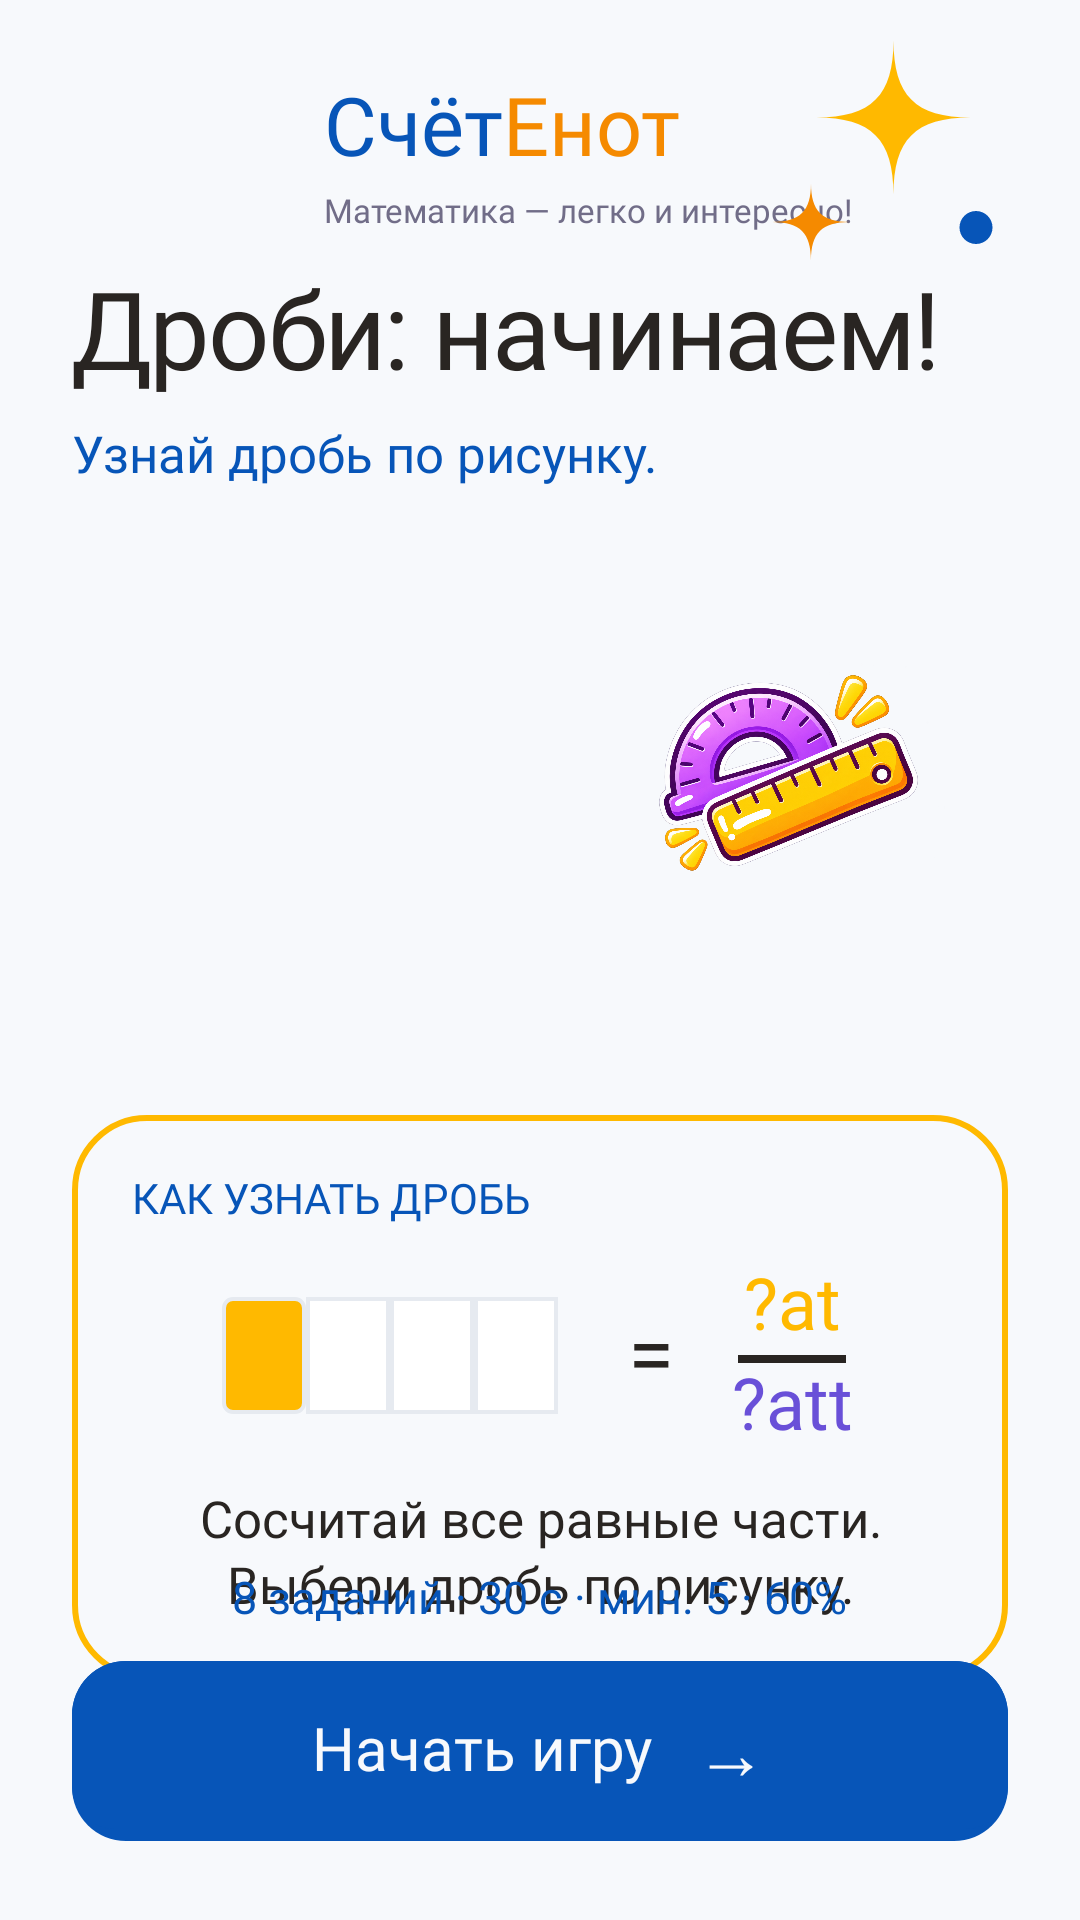

Android layout source for this screen:
<!-- AndroidManifest.xml: application theme Theme.CompositionOfNumbers -->
<!-- res/layout/ncs_v2_fractions_rules_test.xml -->
<?xml version="1.0" encoding="utf-8"?>
<FrameLayout xmlns:android="http://schemas.android.com/apk/res/android" xmlns:app="http://schemas.android.com/apk/res-auto" xmlns:tools="http://schemas.android.com/tools" android:layout_width="match_parent" android:layout_height="match_parent" android:background="@color/ncs_v2_paper" android:fitsSystemWindows="true" android:clipChildren="false" android:clipToPadding="false">
    <FrameLayout android:layout_width="match_parent" android:layout_height="match_parent" android:clipChildren="false" android:clipToPadding="false">
        <LinearLayout android:layout_width="match_parent" android:layout_height="match_parent" android:orientation="vertical" android:padding="24dp" android:clipChildren="false" android:clipToPadding="false">
            <include layout="@layout/ncs_v2_fractions_brand" android:layout_width="match_parent" android:layout_height="58dp"/>
            <ScrollView android:layout_width="match_parent" android:layout_height="0dp" android:layout_weight="1" android:fillViewport="true" android:overScrollMode="ifContentScrolls" android:scrollbars="none" android:clipToPadding="false">
                <LinearLayout android:layout_width="match_parent" android:layout_height="wrap_content" android:orientation="vertical" android:paddingTop="@dimen/ncs_v2_space_8" android:paddingBottom="@dimen/ncs_v2_space_8">
            <Space android:layout_width="1dp" android:layout_height="0dp" android:layout_weight="1"/>
            <LinearLayout android:layout_width="match_parent" android:layout_height="wrap_content" android:orientation="vertical">
                <TextView style="@style/TextAppearance.NcsV2.Fractions.Title" android:gravity="center_vertical" android:layout_width="match_parent" android:layout_height="wrap_content" android:layout_gravity="start" android:text="@string/fractions_test_title" android:singleLine="true" android:maxLines="1" android:autoSizeTextType="uniform" android:autoSizeMinTextSize="@dimen/ncs_v2_text_20" android:autoSizeMaxTextSize="@dimen/ncs_v2_text_36" android:autoSizeStepGranularity="1sp"/>
                <TextView style="@style/TextAppearance.NcsV2.Fractions.Body" android:layout_width="wrap_content" android:layout_height="wrap_content" android:layout_marginTop="10dp" android:textColor="@color/ncs_v2_primary" android:textSize="17sp" android:lineSpacingMultiplier="1.35" android:text="@string/fractions_test_intro"/>
            </LinearLayout>
            <Space android:layout_width="1dp" android:layout_height="0dp" android:layout_weight="1"/>
            <FrameLayout android:layout_width="match_parent" android:layout_height="210dp">
                <ImageView android:layout_width="252dp" android:layout_height="210dp" android:translationX="-2dp" android:src="@drawable/raccoon_thinking" android:scaleType="fitCenter" android:contentDescription="@null" android:importantForAccessibility="no" android:layout_gravity="center_horizontal"/>
                <ImageView android:layout_width="110dp" android:layout_height="75dp" android:src="@drawable/decor_math_tools" android:contentDescription="@null" android:importantForAccessibility="no" android:layout_gravity="end|top" android:layout_marginEnd="18dp" android:layout_marginTop="58dp" android:scaleType="centerCrop"/>
            </FrameLayout>
            <Space android:layout_width="1dp" android:layout_height="0dp" android:layout_weight="1"/>
            <LinearLayout android:layout_width="match_parent" android:layout_height="wrap_content" android:orientation="vertical" android:padding="20dp" android:background="@drawable/ncs_v2_fraction_parts_panel">
                <TextView style="@style/TextAppearance.NcsV2.Fractions.ExtraBold" android:layout_width="wrap_content" android:layout_height="wrap_content" android:textSize="14sp" android:textColor="@color/ncs_v2_primary" android:text="@string/fractions_test_panel"/>
                <FrameLayout android:layout_width="match_parent" android:layout_height="64dp" android:layout_marginTop="12dp">
                    <LinearLayout android:layout_width="wrap_content" android:layout_height="64dp" android:layout_gravity="center_horizontal" android:gravity="center_vertical">
                        <LinearLayout android:layout_width="112dp" android:layout_height="39dp">
                            <View android:layout_width="28dp" android:layout_height="39dp" android:background="@drawable/ncs_v2_fractions_rule_shaded"/>
                            <View android:layout_width="28dp" android:layout_height="39dp" android:background="@drawable/ncs_v2_fractions_rule_empty"/>
                            <View android:layout_width="28dp" android:layout_height="39dp" android:background="@drawable/ncs_v2_fractions_rule_empty"/>
                            <View android:layout_width="28dp" android:layout_height="39dp" android:background="@drawable/ncs_v2_fractions_rule_empty"/>
                        </LinearLayout>
                        <TextView style="@style/TextAppearance.NcsV2.Fractions.ExtraBold" android:layout_width="wrap_content" android:layout_height="wrap_content" android:layout_marginStart="16dp" android:minWidth="30dp" android:gravity="center" android:textSize="28sp" android:text="="/>
                        <include layout="@layout/ncs_v2_fractions_rule_fraction" android:layout_width="44dp" android:layout_height="62dp" android:theme="@style/FractionsExample.Quarter" android:layout_marginStart="10dp"/>
                    </LinearLayout>
                </FrameLayout>
                <TextView style="@style/TextAppearance.NcsV2.Fractions.Body17" android:height="44sp" android:layout_width="wrap_content" android:layout_height="wrap_content" android:layout_gravity="center_horizontal" android:layout_marginTop="12dp" android:gravity="center" android:text="@string/fractions_test_rule"/>
            </LinearLayout>
            <Space android:layout_width="1dp" android:layout_height="0dp" android:layout_weight="1"/>
                </LinearLayout>
            </ScrollView>
            <LinearLayout android:layout_width="match_parent" android:layout_height="92dp" android:orientation="vertical">
                <TextView style="@style/TextAppearance.NcsV2.Fractions.Bold" android:layout_width="wrap_content" android:layout_height="wrap_content" android:layout_gravity="center_horizontal" android:textSize="15sp" android:textColor="@color/ncs_v2_primary" android:text="@string/fractions_test_requirements"/>
                <Space android:layout_width="1dp" android:layout_height="12dp"/>
                <FrameLayout android:id="@+id/fractions_start" android:layout_width="match_parent" android:layout_height="60dp" android:background="@drawable/ncs_v2_primary_button" android:clickable="true" android:focusable="true" android:contentDescription="@string/fractions_start">
                    <LinearLayout android:layout_width="wrap_content" android:layout_height="wrap_content" android:layout_gravity="center" android:gravity="center_vertical">
                        <TextView style="@style/TextAppearance.NcsV2.Fractions.ExtraBold" android:layout_width="wrap_content" android:layout_height="wrap_content" android:textSize="20sp" android:textColor="@color/ncs_v2_paper" android:importantForAccessibility="no" android:text="@string/fractions_start"/>
                        <TextView style="@style/TextAppearance.NcsV2.Fractions.Bold" android:layout_width="wrap_content" android:layout_height="wrap_content" android:layout_marginStart="14dp" android:textSize="24sp" android:textColor="@color/ncs_v2_paper" android:importantForAccessibility="no" android:text="→"/>
                    </LinearLayout>
                </FrameLayout>
            </LinearLayout>
        </LinearLayout>
        <ImageView android:layout_width="88dp" android:layout_height="88dp" android:src="@drawable/decor_sparkles" android:scaleType="fitCenter" android:contentDescription="@null" android:importantForAccessibility="no" android:layout_gravity="end|top" android:layout_marginEnd="20dp" android:layout_marginTop="8dp"/>
    </FrameLayout>
</FrameLayout>
<!-- res/layout/ncs_v2_fractions_brand.xml (included above) -->
<?xml version="1.0" encoding="utf-8"?>
<FrameLayout xmlns:android="http://schemas.android.com/apk/res/android" xmlns:app="http://schemas.android.com/apk/res-auto" xmlns:tools="http://schemas.android.com/tools" android:layout_width="match_parent" android:layout_height="58dp" android:clipChildren="false" android:clipToPadding="false">
    <ImageView android:layout_width="72dp" android:layout_height="72dp" android:layout_marginTop="-7dp" android:src="@drawable/logo_schetenot" android:scaleType="fitCenter" android:contentDescription="@null" android:importantForAccessibility="no"/>
    <LinearLayout android:layout_width="wrap_content" android:layout_height="wrap_content" android:layout_marginStart="84dp" android:layout_marginTop="3dp">
        <TextView style="@style/TextAppearance.NcsV2.Fractions.ExtraBold" android:layout_width="wrap_content" android:layout_height="wrap_content" android:textSize="27sp" android:textColor="@color/ncs_v2_primary" android:text="@string/ncs_v2_schetenot_first"/>
        <TextView style="@style/TextAppearance.NcsV2.Fractions.ExtraBold" android:layout_width="wrap_content" android:layout_height="wrap_content" android:textSize="27sp" android:textColor="@color/ncs_v2_orange" android:text="@string/ncs_v2_schetenot_second"/>
    </LinearLayout>
    <TextView style="@style/TextAppearance.NcsV2.Fractions.Bold" android:layout_width="wrap_content" android:layout_height="wrap_content" android:layout_marginStart="84dp" android:layout_marginTop="40dp" android:textSize="11sp" android:textColor="@color/ncs_v2_brand_subtitle_ink" android:text="@string/ncs_v2_schetenot_subtitle"/>
</FrameLayout>
<!-- res/layout/ncs_v2_fractions_rule_fraction.xml (included above) -->
<?xml version="1.0" encoding="utf-8"?>
<LinearLayout xmlns:android="http://schemas.android.com/apk/res/android" xmlns:app="http://schemas.android.com/apk/res-auto" xmlns:tools="http://schemas.android.com/tools" android:layout_width="44dp" android:layout_height="62dp" android:orientation="vertical" android:gravity="center_horizontal">
    <TextView style="@style/TextAppearance.NcsV2.Fractions.ExtraBold" android:layout_width="wrap_content" android:layout_height="wrap_content" android:height="@dimen/ncs_v2_fraction_s_numerator_height" android:textSize="24sp" android:textColor="@color/ncs_v2_yellow" android:gravity="center" android:text="?attr/fractions_preview_numerator"/>
    <View android:layout_width="36dp" android:layout_height="2.5dp" android:layout_marginTop="@dimen/ncs_v2_fraction_s_line_gap" android:background="@color/ncs_v2_ink"/>
    <TextView style="@style/TextAppearance.NcsV2.Fractions.ExtraBold" android:layout_width="wrap_content" android:layout_height="wrap_content" android:height="@dimen/ncs_v2_fraction_s_denominator_height" android:textSize="24sp" android:textColor="@color/ncs_v2_operation_add" android:gravity="center" android:text="?attr/fractions_preview_denominator"/>
</LinearLayout>
<!-- resources referenced by this layout -->
<resources>
  <color name="ncs_v2_brand_subtitle_ink">#716D88</color>
  <color name="ncs_v2_ink">#292522</color>
  <color name="ncs_v2_operation_add">#6950D8</color>
  <color name="ncs_v2_orange">#F58A00</color>
  <color name="ncs_v2_paper">#F7F9FC</color>
  <color name="ncs_v2_primary">#0755B8</color>
  <color name="ncs_v2_yellow">#FFB900</color>
  <dimen name="ncs_v2_fraction_s_denominator_height">29.14sp</dimen>
  <dimen name="ncs_v2_fraction_s_line_gap">1.86dp</dimen>
  <dimen name="ncs_v2_fraction_s_numerator_height">28.52sp</dimen>
  <dimen name="ncs_v2_space_8">8dp</dimen>
  <dimen name="ncs_v2_text_20">20sp</dimen>
  <dimen name="ncs_v2_text_36">36sp</dimen>
  <string name="fractions_start">Начать игру</string>
  <string name="fractions_test_intro">Узнай дробь по рисунку.</string>
  <string name="fractions_test_panel">КАК УЗНАТЬ ДРОБЬ</string>
  <string name="fractions_test_requirements">8 заданий · 30 с · мин. 5 · 60%</string>
  <string name="fractions_test_rule">Сосчитай все равные части.\nВыбери дробь по рисунку.</string>
  <string name="fractions_test_title">Дроби:\nначинаем!</string>
  <string name="ncs_v2_schetenot_first" translatable="false">Счёт</string>
  <string name="ncs_v2_schetenot_second" translatable="false">Енот</string>
  <string name="ncs_v2_schetenot_subtitle" translatable="false">Математика — легко и интересно!</string>
  <style name="FractionsExample.Quarter">
          <item name="fractions_preview_numerator">1</item>
          <item name="fractions_preview_denominator">4</item>
      </style>
  <style name="TextAppearance.NcsV2.Fractions.Body" parent="TextAppearance.NcsV2">
          <item name="android:fontFamily">@font/ncs_v2_nunito_sans_semibold</item>
          <item name="android:includeFontPadding">false</item>
      </style>
  <style name="TextAppearance.NcsV2.Fractions.Body17" parent="TextAppearance.NcsV2.Fractions.Body">
          <item name="android:textSize">17sp</item>
          <item name="android:lineHeight">22.1sp</item>
      </style>
  <style name="TextAppearance.NcsV2.Fractions.Bold" parent="TextAppearance.NcsV2">
          <item name="android:fontFamily">@font/ncs_v2_nunito_sans_bold</item>
          <item name="android:includeFontPadding">false</item>
      </style>
  <style name="TextAppearance.NcsV2.Fractions.ExtraBold" parent="TextAppearance.NcsV2">
          <item name="android:fontFamily">@font/ncs_v2_nunito_sans_extrabold</item>
          <item name="android:includeFontPadding">false</item>
      </style>
  <style name="TextAppearance.NcsV2.Fractions.Title" parent="TextAppearance.NcsV2.Fractions.ExtraBold">
          <item name="android:textSize">36sp</item>
          <item name="android:lineHeight">38.88sp</item>
          <item name="android:letterSpacing">-0.022</item>
      </style>
  <dimen name="ncs_v2_stroke_regular">2dp</dimen>
  <dimen name="ncs_v2_radius_panel">24dp</dimen>
  <color name="ncs_v2_surface">#FFFFFF</color>
  <color name="ncs_v2_border">#E6EAF0</color>
  <color name="ncs_v2_primary_pressed">#0755B8</color>
  <dimen name="ncs_v2_radius_control">18dp</dimen>
  <dimen name="ncs_v2_button_lower_edge">4dp</dimen>
  <dimen name="ncs_v2_button_face_bottom_radius">14dp</dimen>
  <style name="TextAppearance.NcsV2" parent="@android:style/TextAppearance">
          <item name="android:fontFamily">@font/ncs_v2_nunito_bold</item>
          <item name="android:textColor">@color/ncs_v2_ink</item>
      </style>
  <color name="purple_500">#c000c0</color>
  <color name="purple_700">#670067</color>
  <color name="white">#FFFFFFFF</color>
  <color name="teal_200">#FF03DAC5</color>
  <color name="teal_700">#FF018786</color>
  <color name="black">#FF000000</color>
  <color name="ncs_v2_disabled">#F0F2F5</color>
  <dimen name="ncs_v2_stroke_thin">1dp</dimen>
  <dimen name="ncs_v2_stroke_emphasis">3dp</dimen>
</resources>
